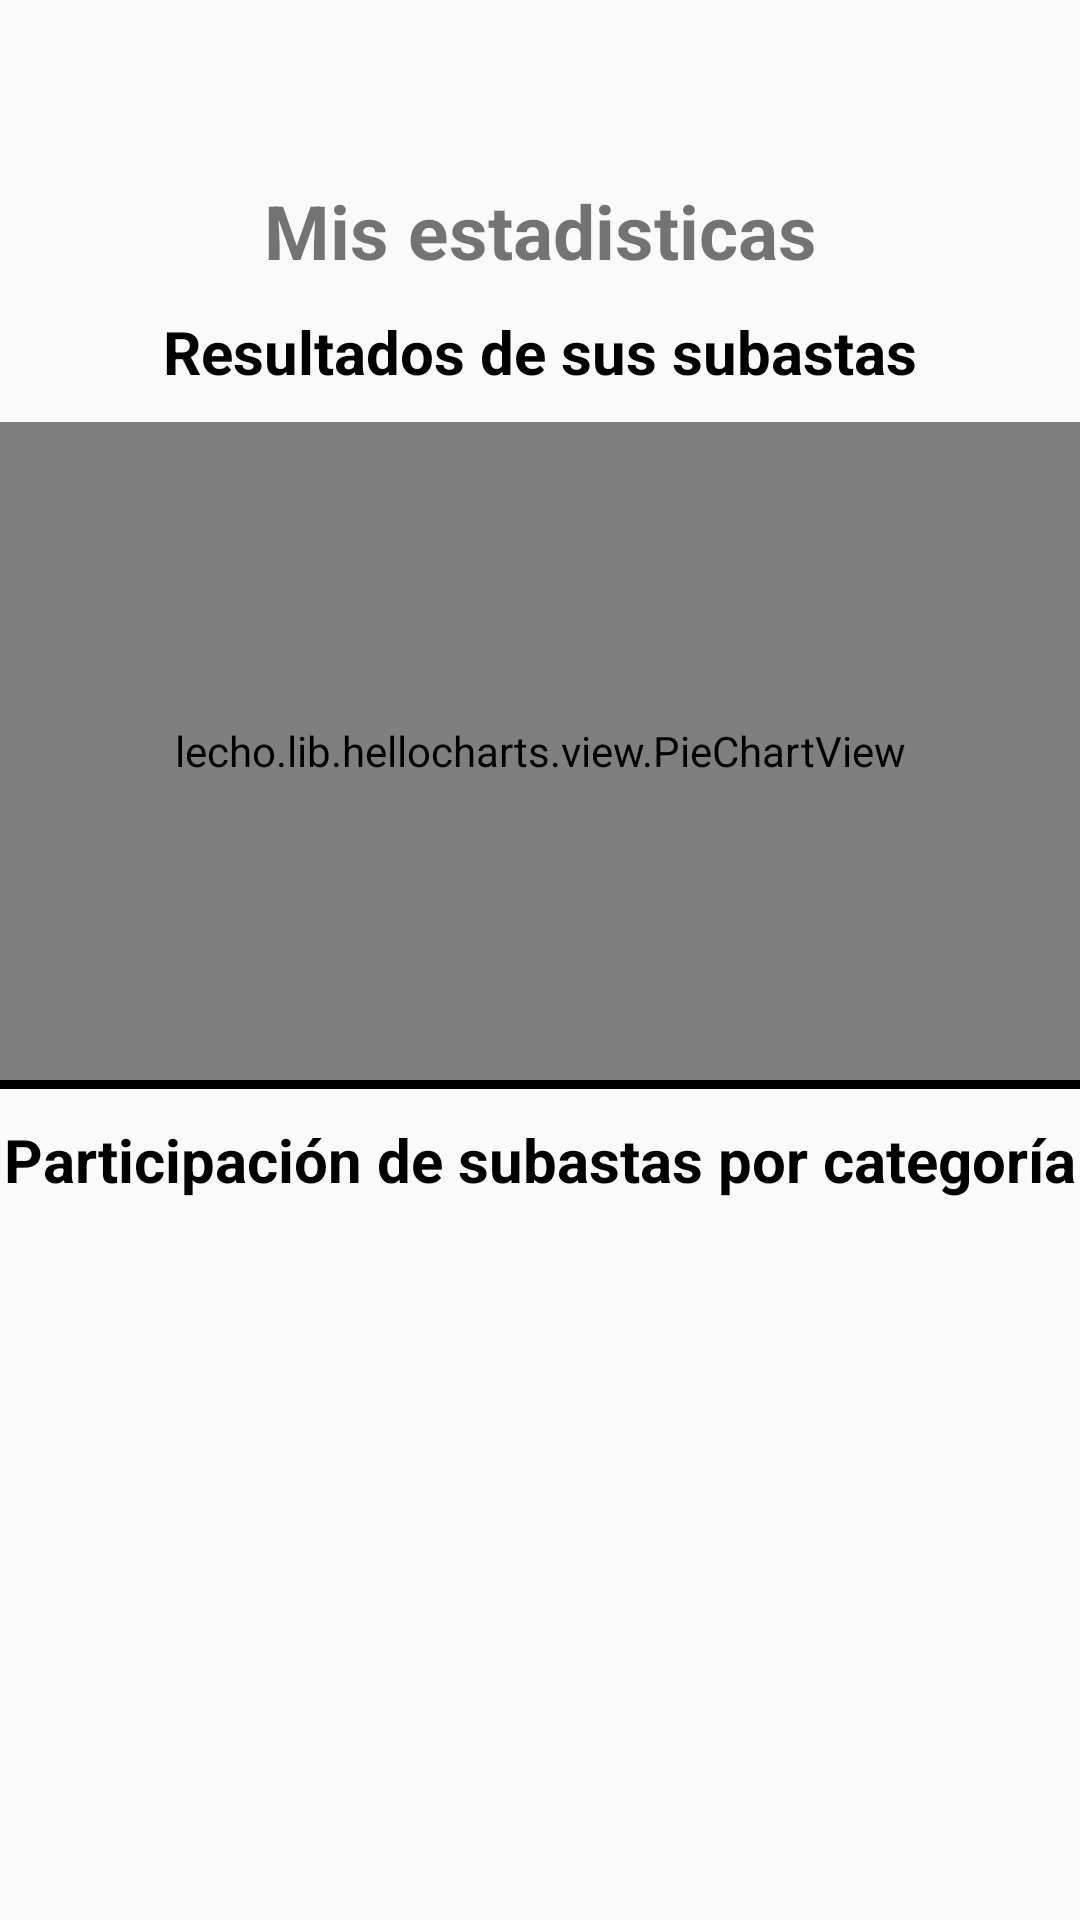

This screen was rendered from an Android layout file. Write that file and the resources it references.
<!-- AndroidManifest.xml: application theme AppTheme -->
<!-- res/layout/statistic_fragment.xml -->
<?xml version="1.0" encoding="utf-8"?>
<LinearLayout xmlns:android="http://schemas.android.com/apk/res/android"
    xmlns:app="http://schemas.android.com/apk/res-auto"
    xmlns:tools="http://schemas.android.com/tools"
    android:layout_width="match_parent"
    android:layout_height="match_parent"
    tools:context=".Fragments.StatisticFragment"
    android:orientation="vertical">
    <LinearLayout
        android:layout_width="match_parent"
        android:layout_height="300dp"
        android:orientation="vertical"
        android:layout_marginTop="60dp">
        <TextView
            android:layout_width= "match_parent"
            android:layout_height="wrap_content"
            android:text="Mis estadisticas"
            android:gravity="center"
            android:textSize="25dp"
            android:textStyle="bold"/>
        <TextView
            android:layout_width= "match_parent"
            android:layout_height="wrap_content"
            android:text="Resultados de sus subastas"
            android:gravity="center"
            android:layout_marginTop="10dp"
            android:textSize="20dp"
            android:textColor="#000000"
            android:textStyle="bold"
            android:layout_marginBottom="10dp"/>
        <lecho.lib.hellocharts.view.PieChartView
            android:id="@+id/chart"
            android:layout_width="match_parent"
            android:layout_height="match_parent" />
    </LinearLayout>
    <View
        android:layout_width="match_parent"
        android:layout_height="3dp"
        android:background="@android:color/black"
        />
    <LinearLayout
        android:layout_width="match_parent"
        android:layout_height="wrap_content"
        android:orientation="vertical">
        <TextView
            android:layout_width= "match_parent"
            android:layout_height="wrap_content"
            android:text="Participación de subastas por categoría"
            android:gravity="center"
            android:layout_marginTop="10dp"
            android:textSize="20dp"
            android:textColor="#000000"
            android:textStyle="bold"
            android:layout_marginBottom="10dp"/>
        <TableLayout
            android:id="@+id/statistic_table"
            android:layout_width="match_parent"
            android:layout_height="match_parent"
            android:layout_marginLeft="100dp"
            >
        </TableLayout>
    </LinearLayout>
</LinearLayout>
<!-- resources referenced by this layout -->
<resources>
  <style name="AppTheme" parent="Theme.AppCompat.Light.DarkActionBar">
          
          <item name="colorPrimary">@color/colorPrimary</item>
          <item name="colorPrimaryDark">@color/colorPrimaryDark</item>
          <item name="colorAccent">@color/colorAccent</item>
      </style>
  <color name="colorPrimary">#008577</color>
  <color name="colorPrimaryDark">#00574B</color>
  <color name="colorAccent">#D81B60</color>
</resources>
